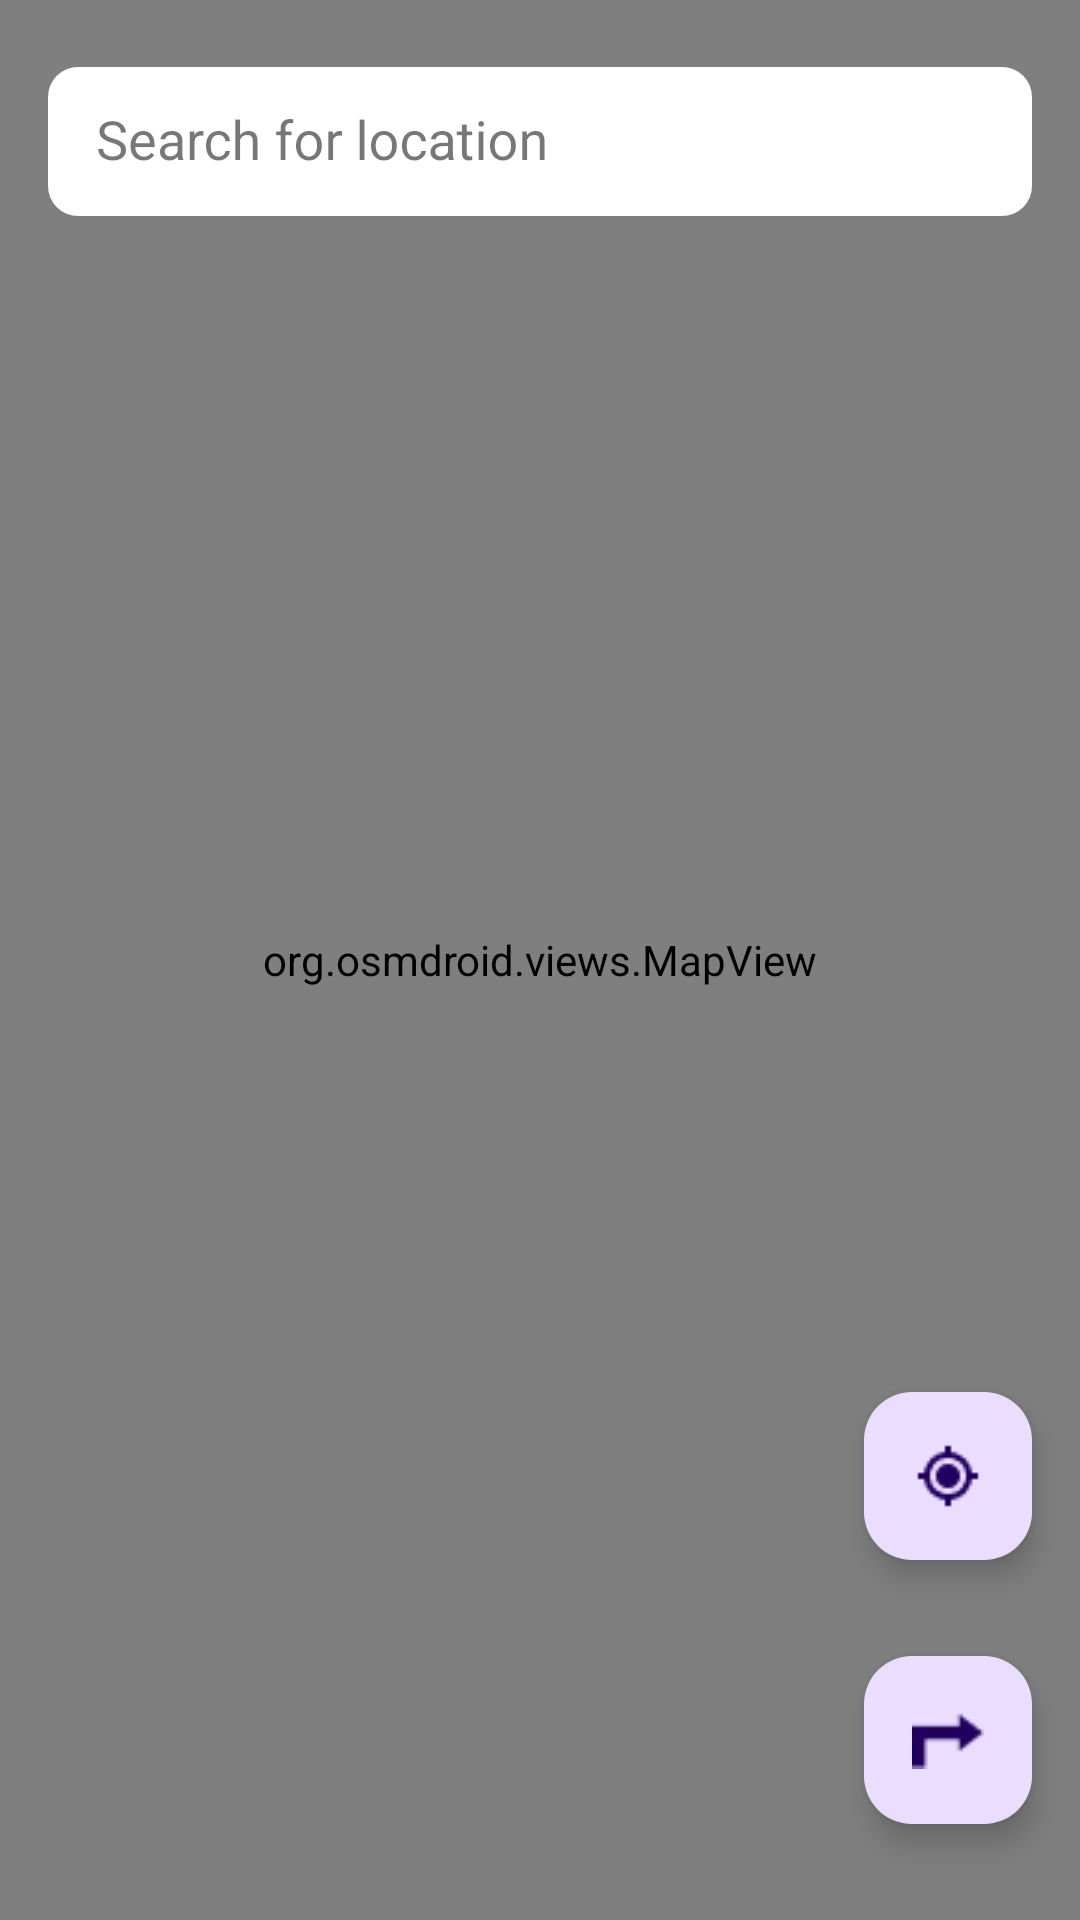

Android layout source for this screen:
<!-- AndroidManifest.xml: application theme Theme.FUTOLOCATE -->
<!-- res/layout/fragment_explore.xml -->
<?xml version="1.0" encoding="utf-8"?>
<FrameLayout xmlns:android="http://schemas.android.com/apk/res/android"
    xmlns:tools="http://schemas.android.com/tools"
    android:layout_width="match_parent"
    android:layout_height="match_parent"
    xmlns:app="http://schemas.android.com/apk/res-auto"
    tools:context=".ExploreFragment"
    android:background="@android:color/transparent">


    <RelativeLayout
        android:layout_width="match_parent"
        android:layout_height="wrap_content"
        android:orientation="vertical"
        android:background="@android:color/transparent">

        <org.osmdroid.views.MapView
            android:id="@+id/map_view"
            android:layout_width="match_parent"
            android:layout_height="match_parent" />


        <LinearLayout
            android:id="@+id/navigationFieldsContainer"
            android:layout_width="match_parent"
            android:layout_height="wrap_content"
            android:orientation="vertical"
            android:layout_margin="16dp">

            
            <com.google.android.material.textfield.TextInputLayout
                android:id="@+id/searchTextInputLayout"
                android:layout_width="match_parent"
                android:layout_height="56dp"
                app:boxBackgroundMode="outline"
                style="@style/TextInputLayoutStyle"
                app:endIconMode="clear_text"
                app:endIconTint="#2F2F2F">

                <AutoCompleteTextView
                    android:id="@+id/searchEditText"
                    android:layout_width="match_parent"
                    android:layout_height="match_parent"
                    android:imeOptions="actionSearch"
                    android:inputType="text"
                    android:padding="16dp"
                    android:hint="Search for location" />
            </com.google.android.material.textfield.TextInputLayout>

            
            <com.google.android.material.textfield.TextInputLayout
                android:id="@+id/fromTextInputLayout"
                android:layout_width="match_parent"
                android:layout_height="56dp"
                android:layout_marginTop="8dp"
                android:visibility="gone"
                app:boxBackgroundMode="outline"
                style="@style/TextInputLayoutStyle"
                app:endIconMode="clear_text"
                app:endIconTint="#2F2F2F">

                <AutoCompleteTextView
                    android:id="@+id/fromLocationEditText"
                    android:layout_width="match_parent"
                    android:layout_height="match_parent"
                    android:imeOptions="actionSearch"
                    android:inputType="text"
                    android:padding="16dp"
                    android:hint="From Location" />
            </com.google.android.material.textfield.TextInputLayout>

            <com.google.android.material.textfield.TextInputLayout
                android:id="@+id/toTextInputLayout"
                android:layout_width="match_parent"
                android:layout_height="56dp"
                android:layout_marginTop="8dp"
                android:visibility="gone"
                app:boxBackgroundMode="outline"
                style="@style/TextInputLayoutStyle"
                app:endIconMode="clear_text"
                app:endIconTint="#2F2F2F">

                <AutoCompleteTextView
                    android:id="@+id/toLocationEditText"
                    android:layout_width="match_parent"
                    android:layout_height="match_parent"
                    android:imeOptions="actionSearch"
                    android:inputType="text"
                    android:padding="16dp"
                    android:hint="To Location" />
            </com.google.android.material.textfield.TextInputLayout>
        </LinearLayout>








































        


        <com.google.android.material.floatingactionbutton.FloatingActionButton
            android:layout_width="wrap_content"
            android:layout_height="wrap_content"
            android:src="@drawable/bx_current_location"
            android:layout_above="@id/fab_navigate"
            android:layout_alignParentEnd="true"
            android:id="@+id/fab_locate"
            android:layout_marginBottom="32dp"
            android:layout_marginEnd="16dp"/>

        <com.google.android.material.floatingactionbutton.FloatingActionButton
            android:layout_width="wrap_content"
            android:layout_height="wrap_content"
            android:src="@drawable/navigate"
            android:layout_alignBottom="@id/map_view"
            android:layout_alignParentEnd="true"
            android:id="@+id/fab_navigate"
            android:layout_marginBottom="32dp"
            android:layout_marginEnd="16dp"/>

    </RelativeLayout>


</FrameLayout>
<!-- resources referenced by this layout -->
<resources>
  <!-- drawable bx_current_location: png bitmap (drawable, 378 bytes) -->
  <!-- drawable navigate: png bitmap (drawable, 502 bytes) -->
  <style name="TextInputLayoutStyle" parent="Widget.MaterialComponents.TextInputLayout.OutlinedBox">
          <item name="boxBackgroundColor">#FFFFFF</item>
          <item name="boxStrokeWidth">0dp</item>
          <item name="boxCornerRadiusTopStart">10dp</item>
          <item name="boxCornerRadiusTopEnd">10dp</item>
          <item name="boxCornerRadiusBottomEnd">10dp</item>
          <item name="boxCornerRadiusBottomStart">10dp</item>
          <item name="hintTextAppearance">@style/HintStyle</item>
          <item name="helperTextTextAppearance">@style/HelperTextStyle</item>
      </style>
  <style name="Theme.FUTOLOCATE" parent="Base.Theme.FUTOLOCATE" />
  <style name="HintStyle" parent="TextAppearance.MaterialComponents.Caption">
          <item name="android:textColor">#808080</item>
          <item name="android:textSize">14sp</item>
      </style>
  <style name="HelperTextStyle" parent="TextAppearance.MaterialComponents.Caption">
          <item name="android:textColor">#808080</item>
          <item name="android:textSize">12sp</item>
      </style>
  <style name="Base.Theme.FUTOLOCATE" parent="Theme.Material3.DayNight.NoActionBar">
          
          
      </style>
</resources>
